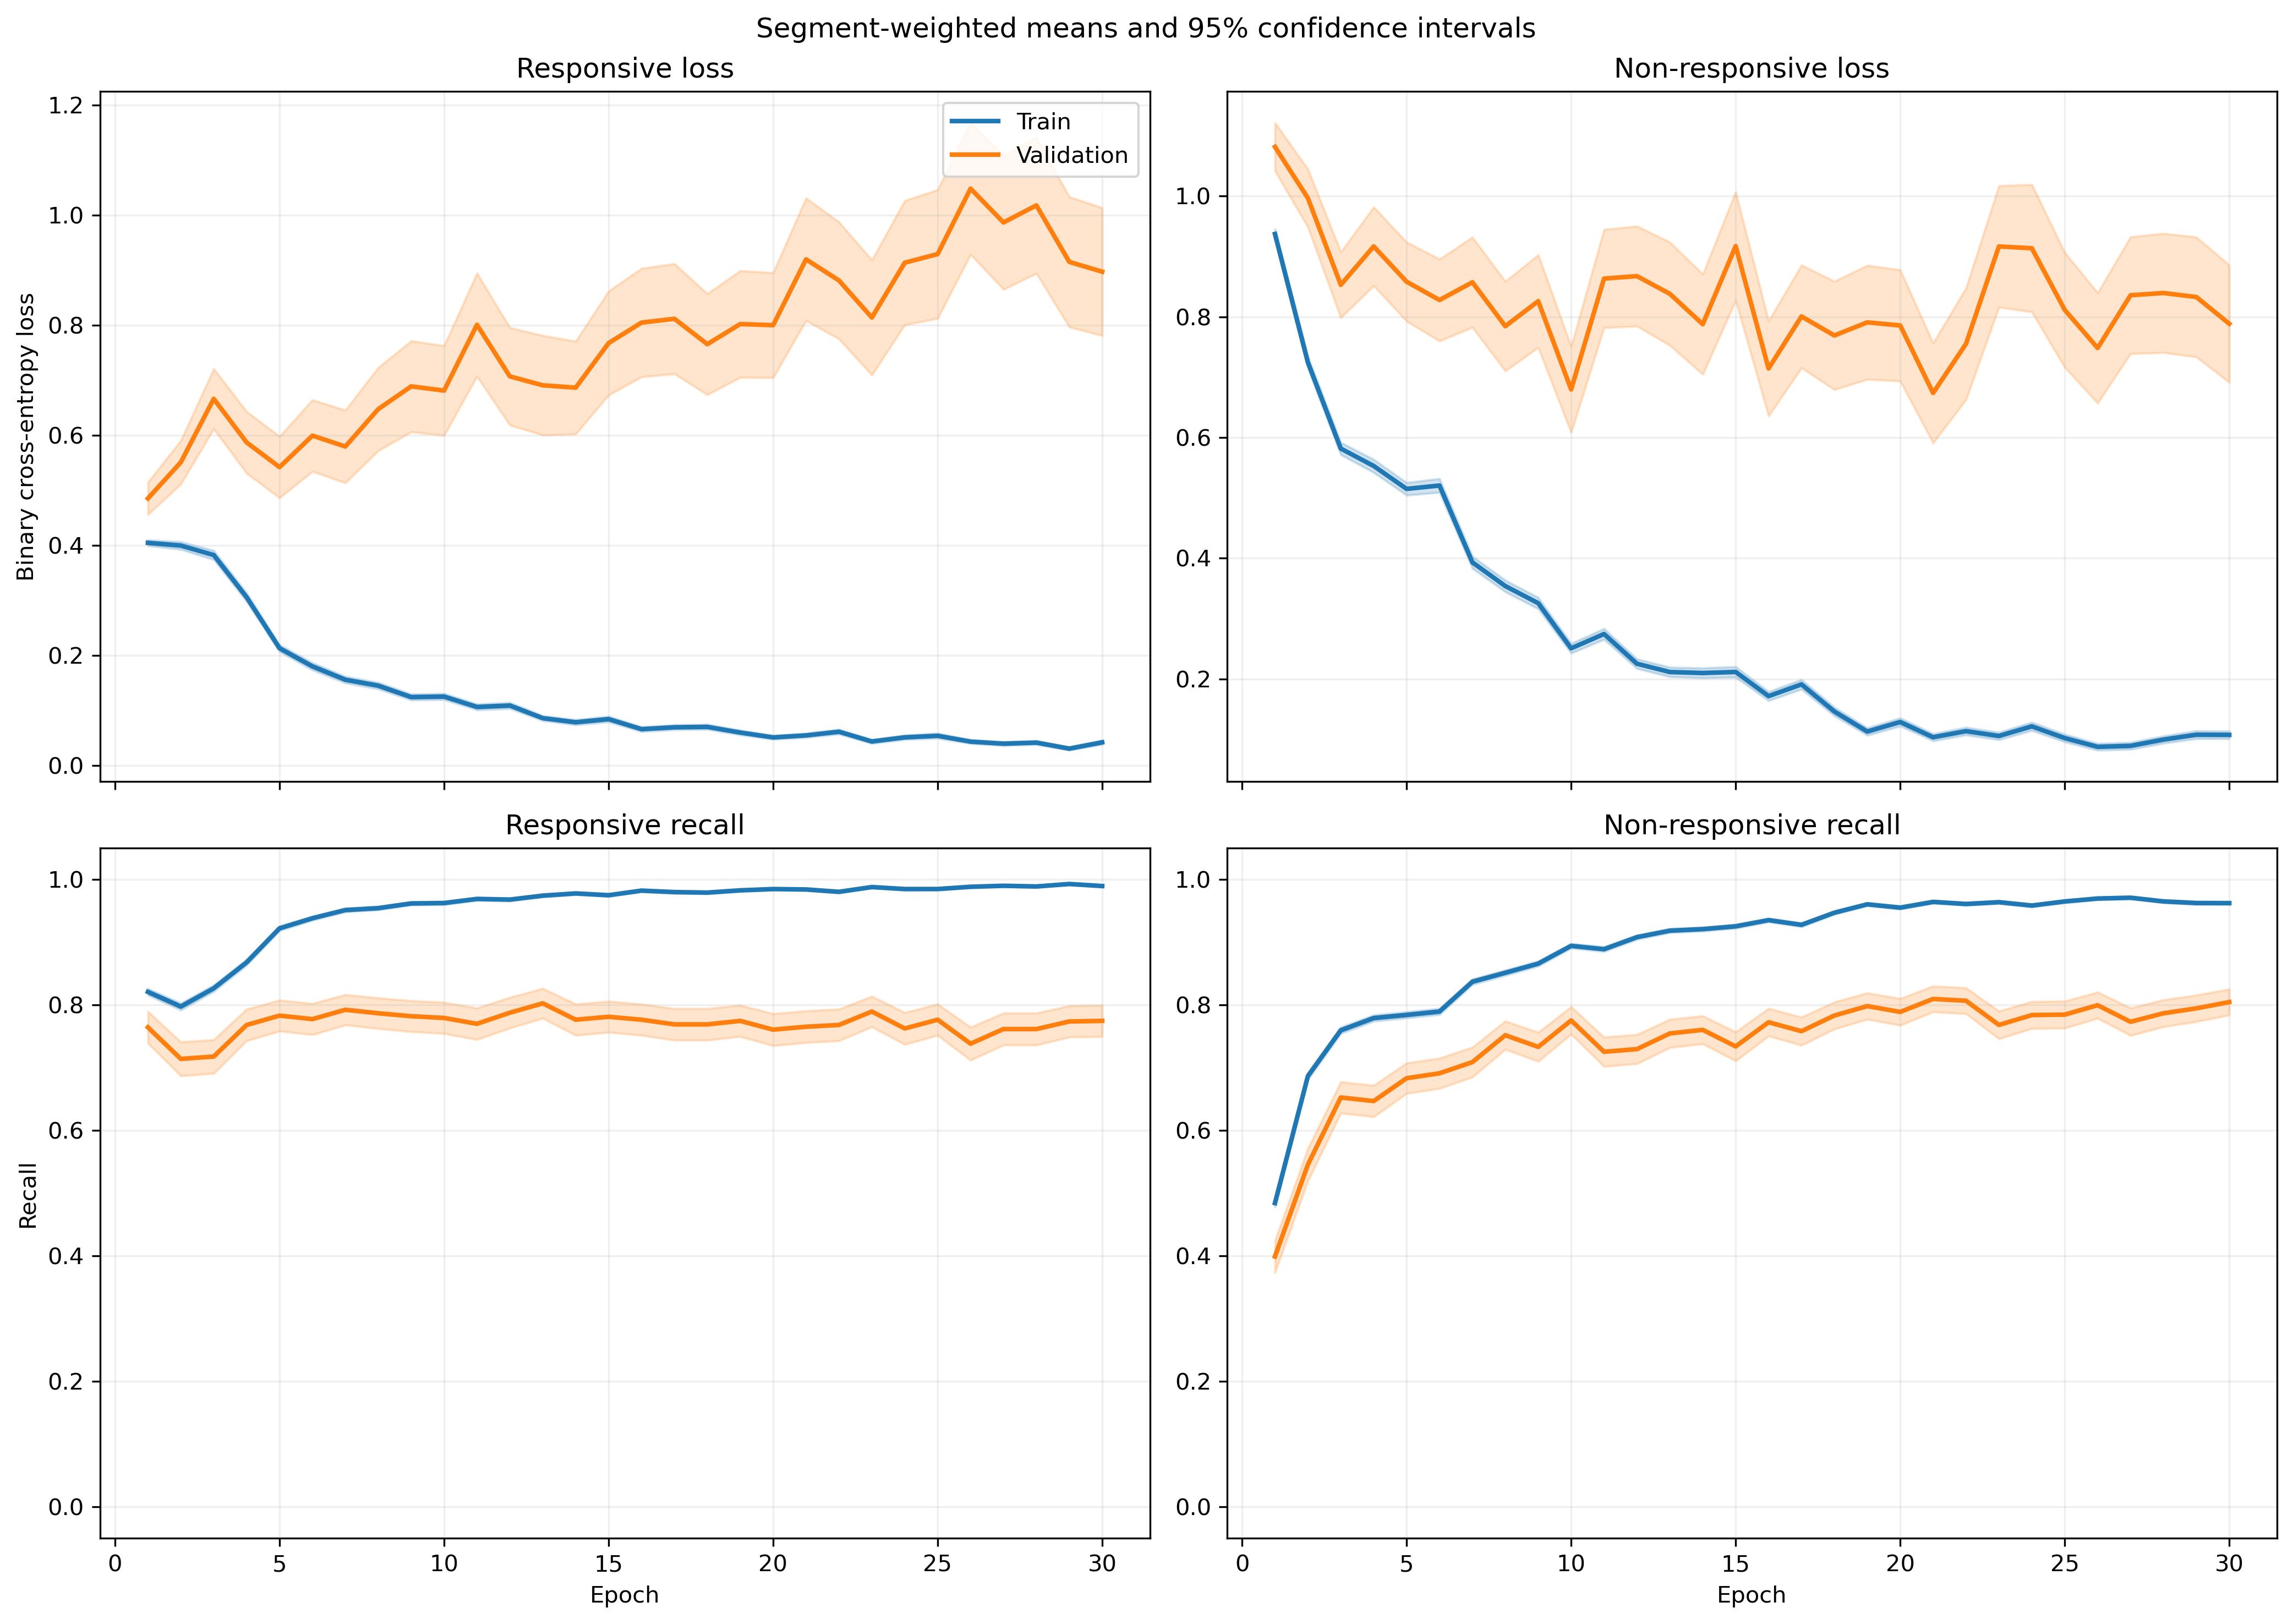

The file beside this chart, header and first rows:
fold, epoch, split, r_loss, r_loss_count, r_loss_sum, r_loss_sum_sq, r_recall, r_recall_count, r_recall_sum, r_recall_sum_sq, nr_loss, nr_loss_count, nr_loss_sum, nr_loss_sum_sq, nr_recall, nr_recall_count, nr_recall_sum, nr_recall_sum_sq
1, 1, train, 0.4266, 1063, 453.5, 333.5, 0.8241, 1063, 876.0, 876.0, 0.868, 1401, 1216, 1562, 0.4989, 1401, 699.0, 699.0
1, 1, validation, 0.1731, 10, 1.731, 0.3905, 1.0, 10, 10.0, 10.0, , 0, 0.0, 0.0, , 0, 0.0, 0.0
1, 2, train, 0.3782, 1063, 402, 410.9, 0.8316, 1063, 884.0, 884.0, 0.688, 1401, 963.9, 1427, 0.6838, 1401, 958.0, 958.0
1, 2, validation, 0.1096, 10, 1.096, 0.1548, 1.0, 10, 10.0, 10.0, , 0, 0.0, 0.0, , 0, 0.0, 0.0
1, 3, train, 0.32, 1063, 340.2, 515.4, 0.8645, 1063, 919.0, 919.0, 0.6766, 1401, 948, 2086, 0.7295, 1401, 1022, 1022
1, 3, validation, 0.06055, 10, 0.6055, 0.04908, 1.0, 10, 10.0, 10.0, , 0, 0.0, 0.0, , 0, 0.0, 0.0
1, 4, train, 0.3332, 1063, 354.2, 485.1, 0.8514, 1063, 905.0, 905.0, 0.4963, 1401, 695.3, 1305, 0.8016, 1401, 1123, 1123
1, 4, validation, 0.04696, 10, 0.4696, 0.02577, 1.0, 10, 10.0, 10.0, , 0, 0.0, 0.0, , 0, 0.0, 0.0
1, 5, train, 0.166, 1063, 176.4, 164.3, 0.9445, 1063, 1004, 1004, 0.5725, 1401, 802, 1706, 0.7523, 1401, 1054, 1054
1, 5, validation, 0.06133, 10, 0.6133, 0.05077, 1.0, 10, 10.0, 10.0, , 0, 0.0, 0.0, , 0, 0.0, 0.0
1, 6, train, 0.2919, 1063, 310.3, 794.5, 0.9078, 1063, 965.0, 965.0, 0.5103, 1401, 714.9, 1650, 0.7816, 1401, 1095, 1095
1, 6, validation, 0.02315, 10, 0.2315, 0.00651, 1.0, 10, 10.0, 10.0, , 0, 0.0, 0.0, , 0, 0.0, 0.0
1, 7, train, 0.143, 1063, 152, 226.8, 0.9614, 1063, 1022, 1022, 0.3511, 1401, 491.9, 1031, 0.843, 1401, 1181, 1181
1, 7, validation, 0.0241, 10, 0.241, 0.007577, 1.0, 10, 10.0, 10.0, , 0, 0.0, 0.0, , 0, 0.0, 0.0
1, 8, train, 0.1035, 1063, 110, 142.7, 0.9737, 1063, 1035, 1035, 0.4733, 1401, 663.1, 1587, 0.7959, 1401, 1115, 1115
1, 8, validation, 0.02464, 10, 0.2464, 0.00721, 1.0, 10, 10.0, 10.0, , 0, 0.0, 0.0, , 0, 0.0, 0.0
1, 9, train, 0.1154, 1063, 122.7, 125, 0.9643, 1063, 1025, 1025, 0.3787, 1401, 530.5, 1000, 0.8373, 1401, 1173, 1173
1, 9, validation, 0.01475, 10, 0.1475, 0.002788, 1.0, 10, 10.0, 10.0, , 0, 0.0, 0.0, , 0, 0.0, 0.0
1, 10, train, 0.1511, 1063, 160.7, 234.5, 0.9558, 1063, 1016, 1016, 0.194, 1401, 271.8, 487.4, 0.9158, 1401, 1283, 1283
1, 10, validation, 0.03098, 10, 0.3098, 0.01338, 1.0, 10, 10.0, 10.0, , 0, 0.0, 0.0, , 0, 0.0, 0.0
1, 11, train, 0.07829, 1063, 83.22, 158.1, 0.9821, 1063, 1044, 1044, 0.246, 1401, 344.7, 847.7, 0.9015, 1401, 1263, 1263
1, 11, validation, 0.01259, 10, 0.1259, 0.002009, 1.0, 10, 10.0, 10.0, , 0, 0.0, 0.0, , 0, 0.0, 0.0
1, 12, train, 0.2443, 1063, 259.7, 579.3, 0.9304, 1063, 989.0, 989.0, 0.2723, 1401, 381.5, 687, 0.8737, 1401, 1224, 1224
1, 12, validation, 0.06005, 10, 0.6005, 0.08747, 1.0, 10, 10.0, 10.0, , 0, 0.0, 0.0, , 0, 0.0, 0.0
1, 13, train, 0.1172, 1063, 124.6, 219.6, 0.969, 1063, 1030, 1030, 0.1652, 1401, 231.4, 488.2, 0.9365, 1401, 1312, 1312
1, 13, validation, 0.02135, 10, 0.2135, 0.01736, 1.0, 10, 10.0, 10.0, , 0, 0.0, 0.0, , 0, 0.0, 0.0
1, 14, train, 0.07474, 1063, 79.45, 148.7, 0.9831, 1063, 1045, 1045, 0.2233, 1401, 312.9, 848.6, 0.9172, 1401, 1285, 1285
1, 14, validation, 0.006174, 10, 0.06174, 0.0009881, 1.0, 10, 10.0, 10.0, , 0, 0.0, 0.0, , 0, 0.0, 0.0
1, 15, train, 0.09474, 1063, 100.7, 234.4, 0.9755, 1063, 1037, 1037, 0.1925, 1401, 269.8, 838.7, 0.9386, 1401, 1315, 1315
1, 15, validation, 0.007969, 10, 0.07969, 0.001706, 1.0, 10, 10.0, 10.0, , 0, 0.0, 0.0, , 0, 0.0, 0.0
1, 16, train, 0.07406, 1063, 78.72, 164.2, 0.9793, 1063, 1041, 1041, 0.1312, 1401, 183.8, 444.6, 0.9557, 1401, 1339, 1339
1, 16, validation, 0.007215, 10, 0.07215, 0.0005937, 1.0, 10, 10.0, 10.0, , 0, 0.0, 0.0, , 0, 0.0, 0.0
1, 17, train, 0.04836, 1063, 51.41, 56.45, 0.9915, 1063, 1054, 1054, 0.196, 1401, 274.5, 565.7, 0.9136, 1401, 1280, 1280
1, 17, validation, 0.008455, 10, 0.08455, 0.0009019, 1.0, 10, 10.0, 10.0, , 0, 0.0, 0.0, , 0, 0.0, 0.0
1, 18, train, 0.06703, 1063, 71.26, 110.5, 0.9831, 1063, 1045, 1045, 0.1301, 1401, 182.2, 363.1, 0.9465, 1401, 1326, 1326
1, 18, validation, 0.004528, 10, 0.04528, 0.0002565, 1.0, 10, 10.0, 10.0, , 0, 0.0, 0.0, , 0, 0.0, 0.0
1, 19, train, 0.1109, 1063, 117.9, 254.9, 0.969, 1063, 1030, 1030, 0.07816, 1401, 109.5, 297.9, 0.9786, 1401, 1371, 1371
1, 19, validation, 0.01212, 10, 0.1212, 0.002891, 1.0, 10, 10.0, 10.0, , 0, 0.0, 0.0, , 0, 0.0, 0.0
1, 20, train, 0.05849, 1063, 62.17, 104.9, 0.9812, 1063, 1043, 1043, 0.1066, 1401, 149.3, 420, 0.9622, 1401, 1348, 1348
1, 20, validation, 0.002824, 10, 0.02824, 0.0001515, 1.0, 10, 10.0, 10.0, , 0, 0.0, 0.0, , 0, 0.0, 0.0
1, 21, train, 0.07564, 1063, 80.41, 202.4, 0.9812, 1063, 1043, 1043, 0.07684, 1401, 107.7, 260.2, 0.97, 1401, 1359, 1359
1, 21, validation, 0.003652, 10, 0.03652, 0.0001626, 1.0, 10, 10.0, 10.0, , 0, 0.0, 0.0, , 0, 0.0, 0.0
1, 22, train, 0.07785, 1063, 82.75, 160.1, 0.9727, 1063, 1034, 1034, 0.1101, 1401, 154.3, 415.9, 0.9643, 1401, 1351, 1351
1, 22, validation, 0.002942, 10, 0.02942, 0.0001834, 1.0, 10, 10.0, 10.0, , 0, 0.0, 0.0, , 0, 0.0, 0.0
1, 23, train, 0.06502, 1063, 69.12, 161, 0.9793, 1063, 1041, 1041, 0.1021, 1401, 143.1, 432.5, 0.9686, 1401, 1357, 1357
1, 23, validation, 0.001484, 10, 0.01484, 3.3627754646659014e-05, 1.0, 10, 10.0, 10.0, , 0, 0.0, 0.0, , 0, 0.0, 0.0
1, 24, train, 0.05124, 1063, 54.47, 100.6, 0.9878, 1063, 1050, 1050, 0.08429, 1401, 118.1, 277.5, 0.9693, 1401, 1358, 1358
1, 24, validation, 0.005554, 10, 0.05554, 0.000662, 1.0, 10, 10.0, 10.0, , 0, 0.0, 0.0, , 0, 0.0, 0.0
1, 25, train, 0.01836, 1063, 19.51, 28.61, 0.9972, 1063, 1060, 1060, 0.09057, 1401, 126.9, 342.2, 0.9707, 1401, 1360, 1360
1, 25, validation, 0.001985, 10, 0.01985, 5.468083463711082e-05, 1.0, 10, 10.0, 10.0, , 0, 0.0, 0.0, , 0, 0.0, 0.0
1, 26, train, 0.03504, 1063, 37.25, 67.98, 0.9953, 1063, 1058, 1058, 0.07072, 1401, 99.08, 259.1, 0.9779, 1401, 1370, 1370
1, 26, validation, 0.002632, 10, 0.02632, 9.115547550209158e-05, 1.0, 10, 10.0, 10.0, , 0, 0.0, 0.0, , 0, 0.0, 0.0
1, 27, train, 0.02945, 1063, 31.31, 24.46, 0.9953, 1063, 1058, 1058, 0.06654, 1401, 93.22, 264.5, 0.9807, 1401, 1374, 1374
1, 27, validation, 0.002563, 10, 0.02563, 0.000111, 1.0, 10, 10.0, 10.0, , 0, 0.0, 0.0, , 0, 0.0, 0.0
1, 28, train, 0.09196, 1063, 97.75, 209.7, 0.9727, 1063, 1034, 1034, 0.1131, 1401, 158.4, 395.8, 0.9557, 1401, 1339, 1339
1, 28, validation, 0.001864, 10, 0.01864, 5.080834102955123e-05, 1.0, 10, 10.0, 10.0, , 0, 0.0, 0.0, , 0, 0.0, 0.0
1, 29, train, 0.03702, 1063, 39.36, 58.83, 0.9897, 1063, 1052, 1052, 0.0786, 1401, 110.1, 295.2, 0.9672, 1401, 1355, 1355
1, 29, validation, 0.001237, 10, 0.01237, 2.0170783727735397e-05, 1.0, 10, 10.0, 10.0, , 0, 0.0, 0.0, , 0, 0.0, 0.0
1, 30, train, 0.04833, 1063, 51.38, 87.43, 0.9868, 1063, 1049, 1049, 0.03908, 1401, 54.75, 145.1, 0.9872, 1401, 1383, 1383
1, 30, validation, 0.002773, 10, 0.02773, 0.0001418, 1.0, 10, 10.0, 10.0, , 0, 0.0, 0.0, , 0, 0.0, 0.0
... 1,140 more rows
